Run: headless pygame with SDL's dummy video driver; simulated clock (each Clock.tick advances the game by its frame time, no real sleeping); random seed 0; keys injected as events and as key.get_pressed() state; no mouse input.
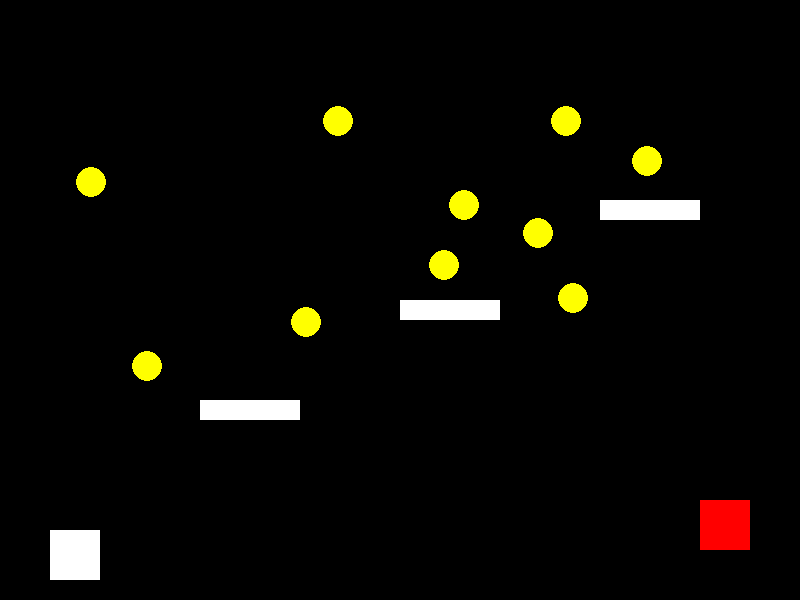
Frame 1 of 3 · flips 1–60 · no input
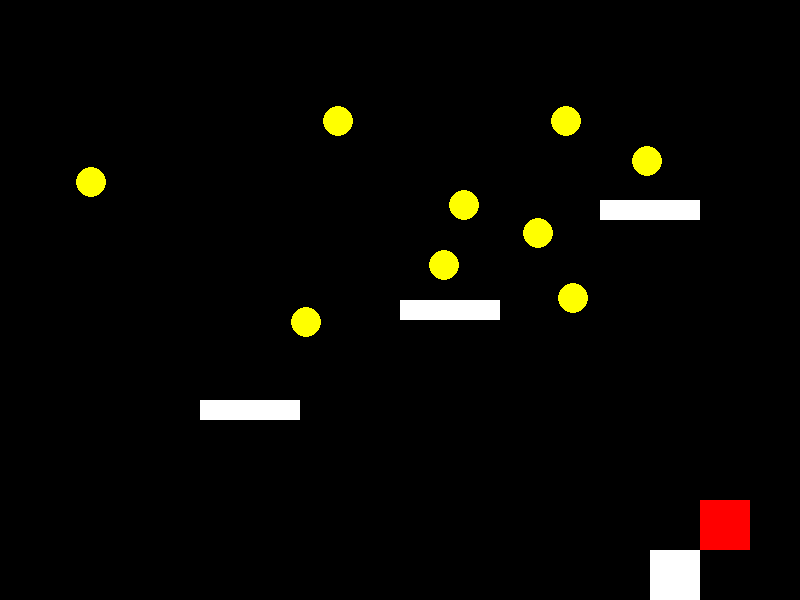
Frame 2 of 3 · flips 61–180 · tapped SPACE, RETURN · held RIGHT (→), D
Frame 3 of 3 · flips 181–300 · held DOWN (↓), S (game ended) · screen unchanged from frame 2, image omitted

The pygame program that drew these frames:

import pygame
import random


pygame.init()


SCREEN_WIDTH, SCREEN_HEIGHT = 800, 600
screen = pygame.display.set_mode((SCREEN_WIDTH, SCREEN_HEIGHT))
pygame.display.set_caption("Platformer Game")


WHITE = (255, 255, 255)
BLACK = (0, 0, 0)
RED = (255, 0, 0)
BLUE = (0, 0, 255)
YELLOW = (255, 255, 0)


player_width = 50
player_height = 50
player_x = 50
player_y = SCREEN_HEIGHT - player_height - 50
player_speed = 5
player_jump_power = 10
player_gravity = 0.5
player_jump = False
player_jump_count = 10


platform_width = 100
platform_height = 20
platforms = [[200, SCREEN_HEIGHT - 200, platform_width, platform_height],
             [400, SCREEN_HEIGHT - 300, platform_width, platform_height],
             [600, SCREEN_HEIGHT - 400, platform_width, platform_height]]


coin_radius = 15
coins = [[random.randint(50, SCREEN_WIDTH - 50), random.randint(50, SCREEN_HEIGHT - 200), coin_radius] for _ in range(10)]


power_up_radius = 15
power_ups = []


enemy_width = 50
enemy_height = 50
enemy_x = 700
enemy_y = SCREEN_HEIGHT - enemy_height - 50
enemy_speed = 3


clock = pygame.time.Clock()
running = True

while running:
    screen.fill(BLACK)


    for event in pygame.event.get():
        if event.type == pygame.QUIT:
            running = False
        if event.type == pygame.KEYDOWN:
            if event.key == pygame.K_SPACE and not player_jump:
                player_jump = True


    keys = pygame.key.get_pressed()
    if keys[pygame.K_LEFT] and player_x > 0:
        player_x -= player_speed
    if keys[pygame.K_RIGHT] and player_x < SCREEN_WIDTH - player_width:
        player_x += player_speed


    if player_jump:
        if player_jump_count >= -10:
            neg = 1
            if player_jump_count < 0:
                neg = -1
            player_y -= (player_jump_count ** 2) * 0.5 * neg
            player_jump_count -= 1
        else:
            player_jump = False
            player_jump_count = 10


    if player_y < SCREEN_HEIGHT - player_height:
        player_y += player_gravity


    for platform in platforms:
        pygame.draw.rect(screen, WHITE, platform)


    for coin in coins:
        pygame.draw.circle(screen, YELLOW, (coin[0], coin[1]), coin[2])


    for power_up in power_ups:
        pygame.draw.circle(screen, BLUE, (power_up[0], power_up[1]), power_up_radius)


    pygame.draw.rect(screen, RED, (enemy_x, enemy_y, enemy_width, enemy_height))


    for platform in platforms:
        if (player_y + player_height >= platform[1] and player_y + player_height <= platform[1] + platform_height
                and player_x + player_width >= platform[0] and player_x <= platform[0] + platform[2]):
            player_jump = False
            player_jump_count = 10
            player_y = platform[1] - player_height


    for coin in coins[:]:
        if (player_x + player_width >= coin[0] - coin_radius and player_x <= coin[0] + coin_radius
                and player_y + player_height >= coin[1] - coin_radius and player_y <= coin[1] + coin_radius):
            coins.remove(coin)


    for power_up in power_ups[:]:
        if (player_x + player_width >= power_up[0] - power_up_radius and player_x <= power_up[0] + power_up_radius
                and player_y + player_height >= power_up[1] - power_up_radius and player_y <= power_up[1] + power_up_radius):
            power_ups.remove(power_up)


    if (player_x + player_width >= enemy_x and player_x <= enemy_x + enemy_width
            and player_y + player_height >= enemy_y):
        running = False


    pygame.draw.rect(screen, WHITE, (player_x, player_y, player_width, player_height))
    pygame.display.flip()
    clock.tick(60)

pygame.quit()
